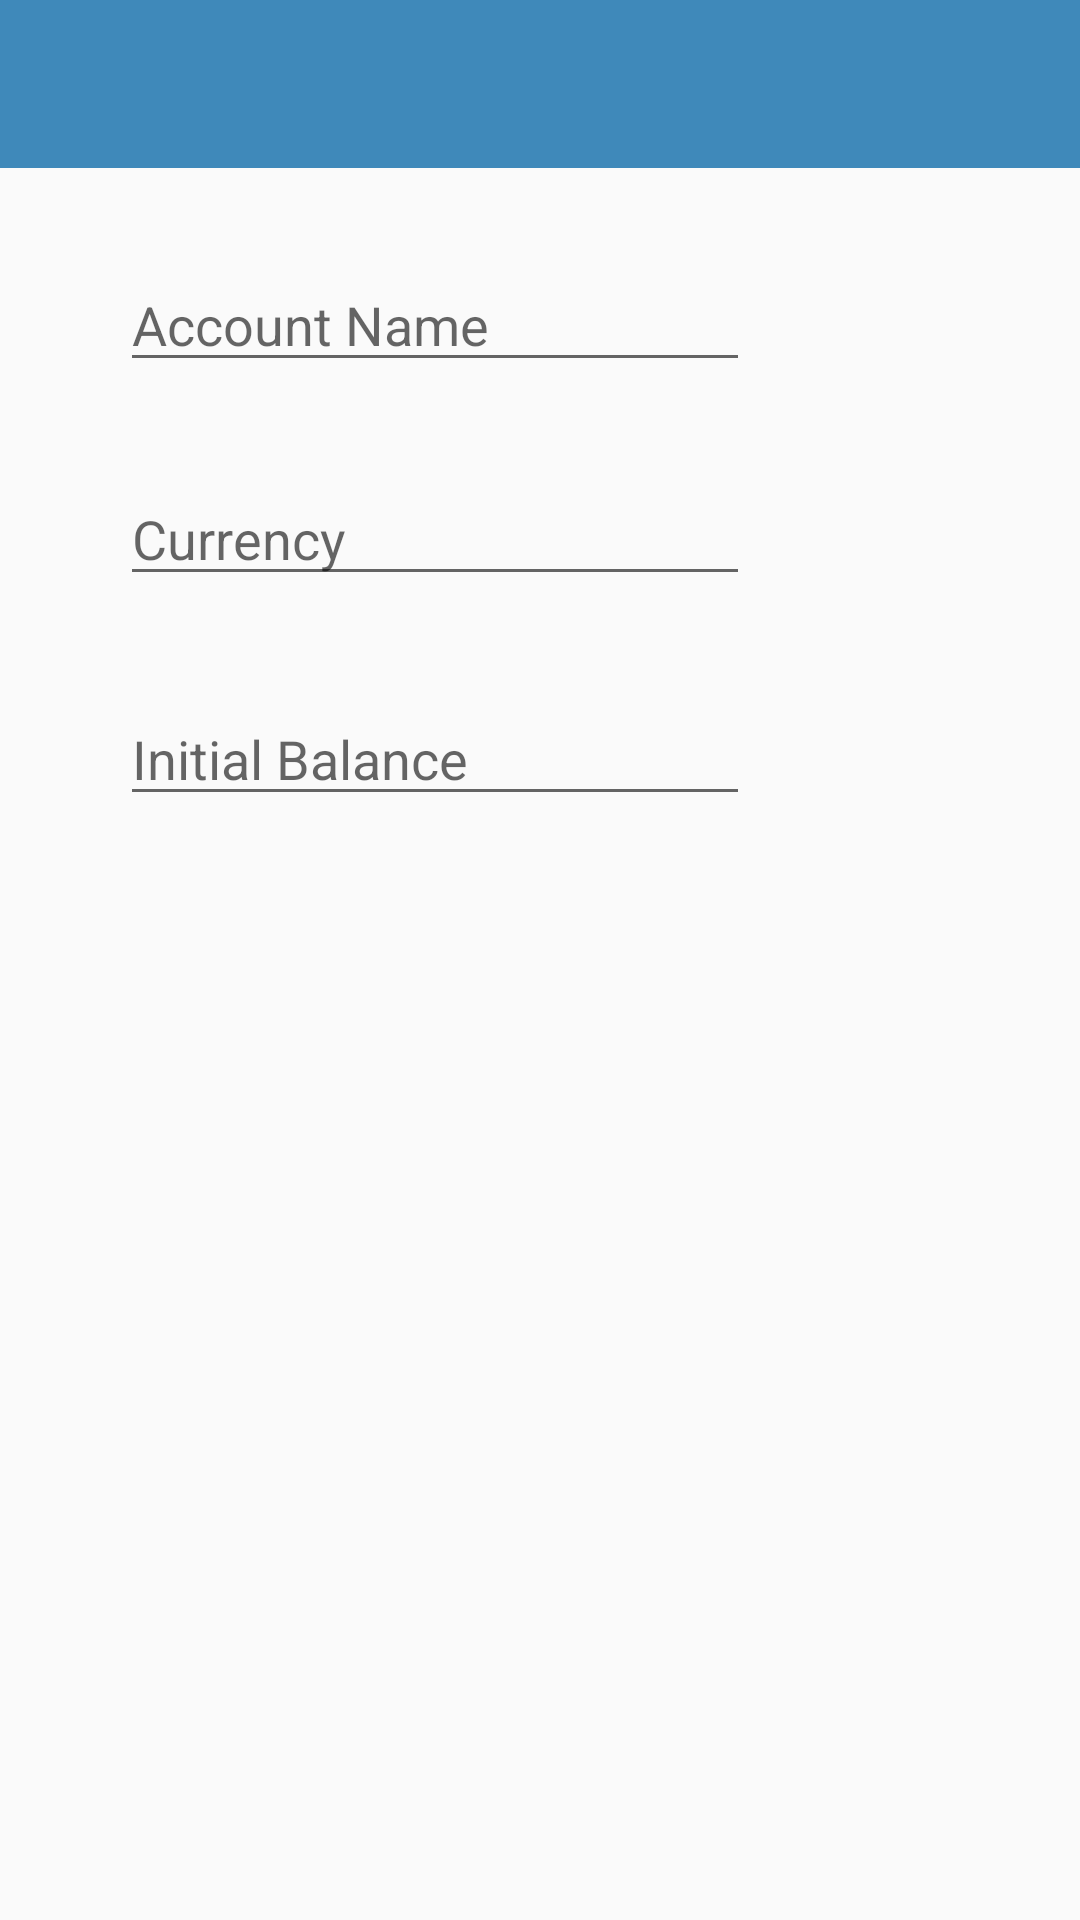

Reconstruct the res/layout file that produces this screen, plus the resources it refers to.
<!-- AndroidManifest.xml: application theme AppTheme -->
<!-- res/layout/activity_add_account.xml -->
<?xml version="1.0" encoding="utf-8"?>
<android.support.constraint.ConstraintLayout xmlns:android="http://schemas.android.com/apk/res/android"
    xmlns:app="http://schemas.android.com/apk/res-auto"
    xmlns:tools="http://schemas.android.com/tools"
    android:layout_width="match_parent"
    android:layout_height="match_parent"
    android:paddingBottom="15dp">

    <android.support.v7.widget.Toolbar
        android:id="@+id/addMapLocationTB"
        android:layout_width="0dp"
        android:layout_height="wrap_content"
        android:minHeight="?attr/actionBarSize"
        android:title="@string/addAccount"
        app:layout_constraintStart_toStartOf="parent"
        app:layout_constraintEnd_toEndOf="parent"
        tools:layout_editor_absoluteY="1dp"
        app:theme="@style/ToolbarTheme"/>

    <EditText
        android:id="@+id/locationName"
        android:layout_width="wrap_content"
        android:layout_height="wrap_content"
        android:layout_marginStart="40dp"
        android:layout_marginTop="30dp"
        android:ems="10"
        android:hint="@string/accountName"
        android:inputType="textPersonName"
        app:layout_constraintStart_toStartOf="parent"
        app:layout_constraintTop_toBottomOf="@+id/addMapLocationTB" />

    <EditText
        android:id="@+id/accountCurrency"
        android:layout_width="wrap_content"
        android:layout_height="wrap_content"
        android:layout_marginStart="40dp"
        android:layout_marginTop="30dp"
        android:ems="10"
        android:hint="@string/currency"
        android:inputType="textPersonName"
        app:layout_constraintStart_toStartOf="parent"
        app:layout_constraintTop_toBottomOf="@+id/locationName" />

    <EditText
        android:id="@+id/accountInitBalance"
        android:layout_width="wrap_content"
        android:layout_height="wrap_content"
        android:layout_marginStart="40dp"
        android:layout_marginTop="32dp"
        android:ems="10"
        android:hint="@string/initialBalance"
        android:inputType="numberDecimal"
        app:layout_constraintStart_toStartOf="parent"
        app:layout_constraintTop_toBottomOf="@+id/accountCurrency" />
</android.support.constraint.ConstraintLayout>
<!-- resources referenced by this layout -->
<resources>
  <string name="accountName">Account Name</string>
  <string name="addAccount">Add Account</string>
  <string name="currency">Currency</string>
  <string name="initialBalance">Initial Balance</string>
  <style name="ToolbarTheme">
          <item name="android:background">@color/toolbarBackground</item>
          <item name="background">@color/toolbarBackground</item>
          <item name="titleTextColor">@color/toolbarText</item>
          <item name="actionMenuTextColor">@color/toolbarText</item>
      </style>
  <style name="AppTheme" parent="Theme.AppCompat.DayNight.NoActionBar">
          
          <item name="colorPrimary">@color/colorPrimary</item>
          <item name="colorPrimaryDark">@color/colorPrimaryDark</item>
          <item name="colorAccent">@color/toolbarBackground</item>
      </style>
  <color name="toolbarBackground">#3F89BA</color>
  <color name="toolbarText">#f8f8f8</color>
  <color name="colorPrimary">#3F51B5</color>
  <color name="colorPrimaryDark">#303F9F</color>
</resources>
